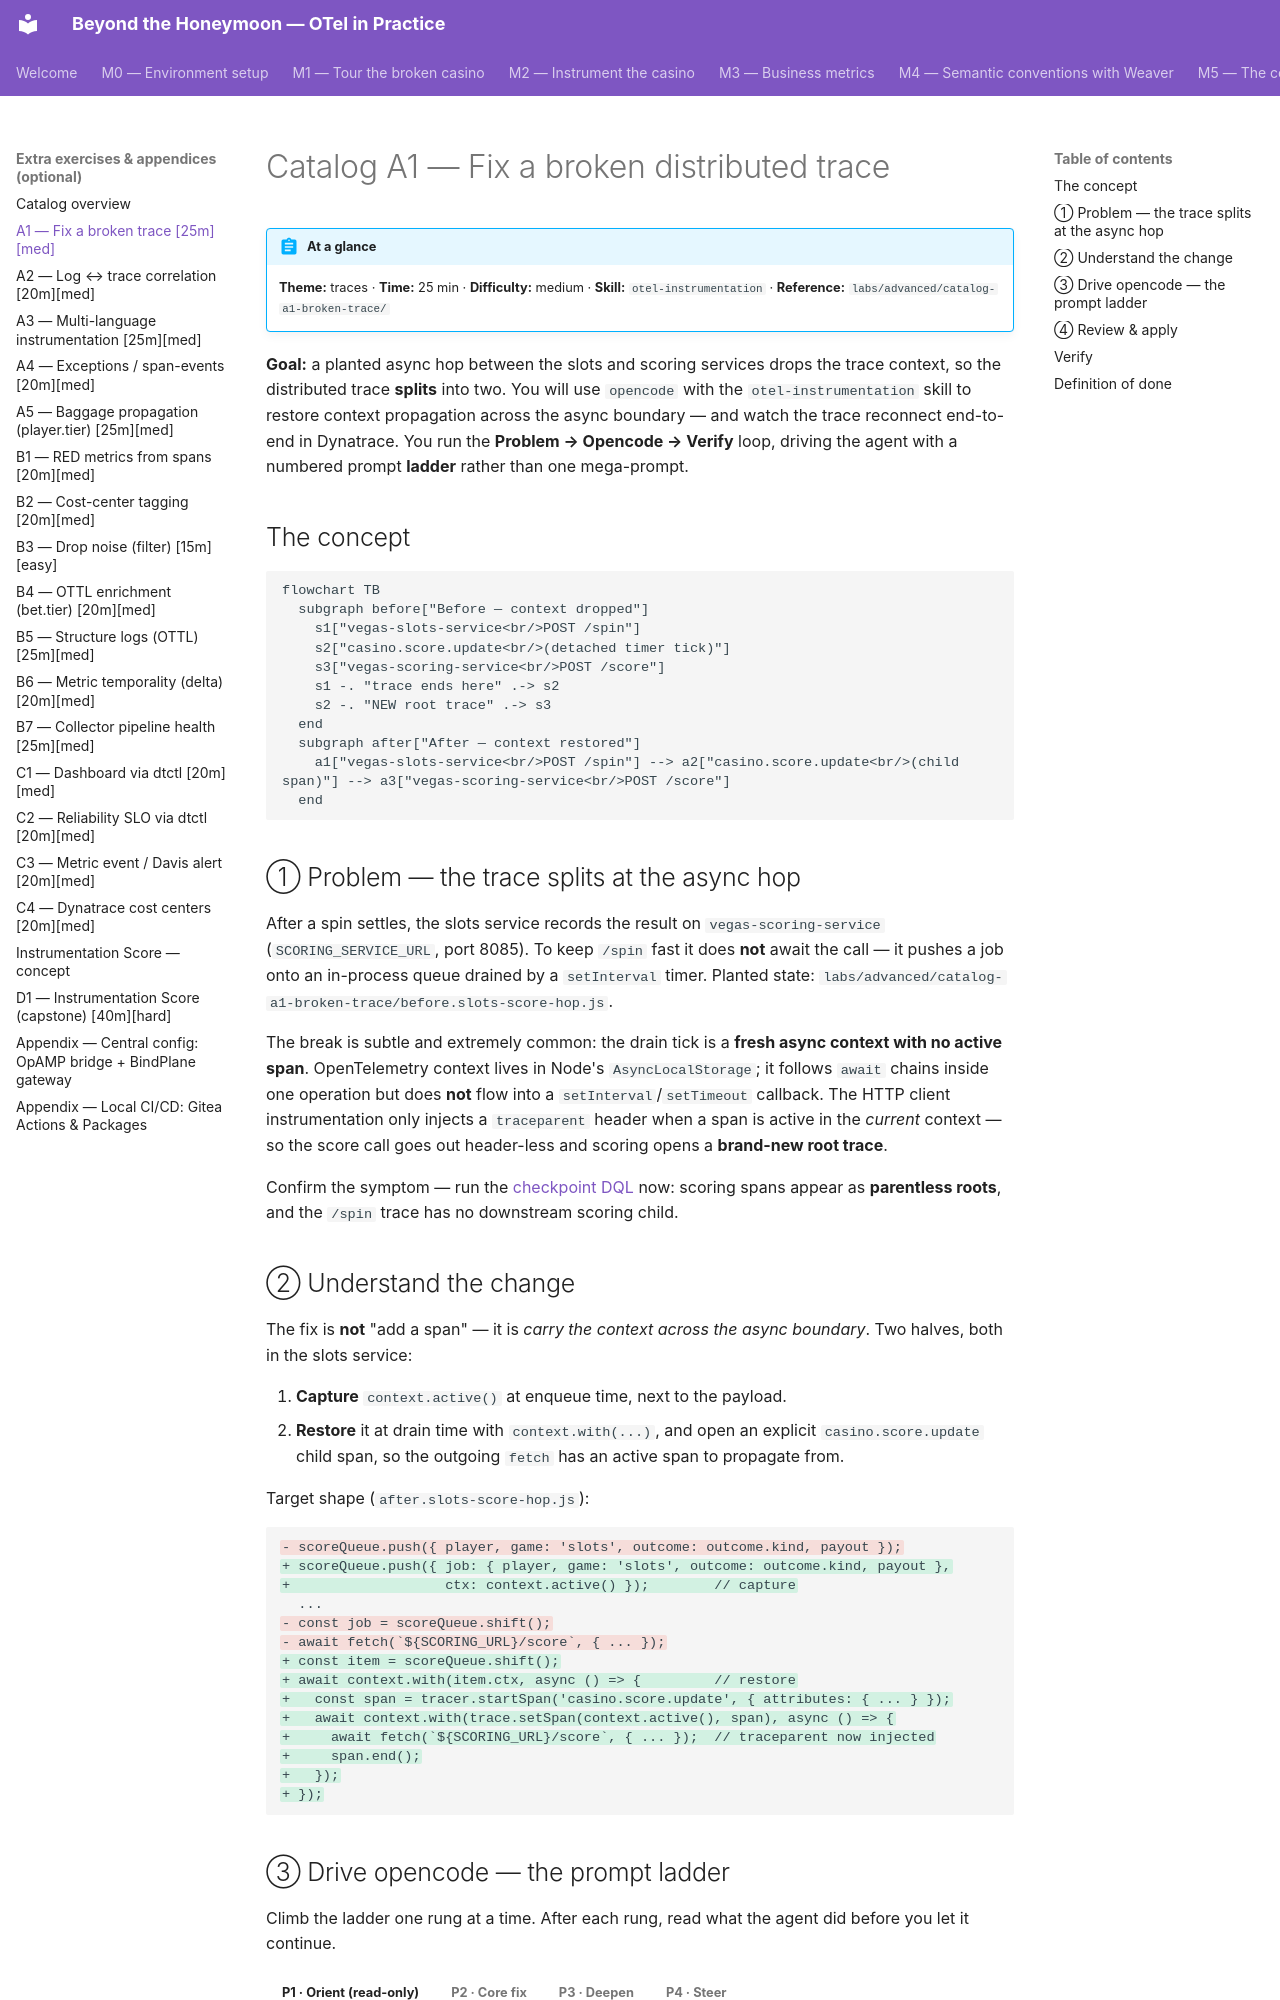

repository: agardnerIT/Otel-Training · page: advanced/catalog-a1-broken-trace/index.html · generator: mkdocs

# Catalog A1 — Fix a broken distributed trace

!!! abstract "At a glance"
    **Theme:** traces · **Time:** 25 min · **Difficulty:** medium ·
    **Skill:** `otel-instrumentation` ·
    **Reference:** `labs/advanced/catalog-a1-broken-trace/`

**Goal:** a planted async hop between the slots and scoring services drops the
trace context, so the distributed trace **splits** into two. You will use
`opencode` with the `otel-instrumentation` skill to restore context propagation
across the async boundary — and watch the trace reconnect end-to-end in
Dynatrace. You run the **Problem → Opencode → Verify** loop, driving the agent
with a numbered prompt **ladder** rather than one mega-prompt.

## The concept

```mermaid
flowchart TB
  subgraph before["Before — context dropped"]
    s1["vegas-slots-service<br/>POST /spin"]
    s2["casino.score.update<br/>(detached timer tick)"]
    s3["vegas-scoring-service<br/>POST /score"]
    s1 -. "trace ends here" .-> s2
    s2 -. "NEW root trace" .-> s3
  end
  subgraph after["After — context restored"]
    a1["vegas-slots-service<br/>POST /spin"] --> a2["casino.score.update<br/>(child span)"] --> a3["vegas-scoring-service<br/>POST /score"]
  end
```

## ① Problem — the trace splits at the async hop

After a spin settles, the slots service records the result on
`vegas-scoring-service` (`SCORING_SERVICE_URL`, port 8085). To keep `/spin` fast
it does **not** await the call — it pushes a job onto an in-process queue drained
by a `setInterval` timer. Planted state:
`labs/advanced/catalog-a1-broken-trace/before.slots-score-hop.js`.

The break is subtle and extremely common: the drain tick is a **fresh async
context with no active span**. OpenTelemetry context lives in Node's
`AsyncLocalStorage`; it follows `await` chains inside one operation but does
**not** flow into a `setInterval`/`setTimeout` callback. The HTTP client
instrumentation only injects a `traceparent` header when a span is active in the
*current* context — so the score call goes out header-less and scoring opens a
**brand-new root trace**.

Confirm the symptom — run the [checkpoint DQL](#verify) now: scoring spans appear
as **parentless roots**, and the `/spin` trace has no downstream scoring child.

## ② Understand the change

The fix is **not** "add a span" — it is *carry the context across the async
boundary*. Two halves, both in the slots service:

1. **Capture** `context.active()` at enqueue time, next to the payload.
2. **Restore** it at drain time with `context.with(...)`, and open an explicit
   `casino.score.update` child span, so the outgoing `fetch` has an active span
   to propagate from.

Target shape (`after.slots-score-hop.js`):

```diff
- scoreQueue.push({ player, game: 'slots', outcome: outcome.kind, payout });
+ scoreQueue.push({ job: { player, game: 'slots', outcome: outcome.kind, payout },
+                   ctx: context.active() });        // capture
  ...
- const job = scoreQueue.shift();
- await fetch(`${SCORING_URL}/score`, { ... });
+ const item = scoreQueue.shift();
+ await context.with(item.ctx, async () => {         // restore
+   const span = tracer.startSpan('casino.score.update', { attributes: { ... } });
+   await context.with(trace.setSpan(context.active(), span), async () => {
+     await fetch(`${SCORING_URL}/score`, { ... });  // traceparent now injected
+     span.end();
+   });
+ });
```
